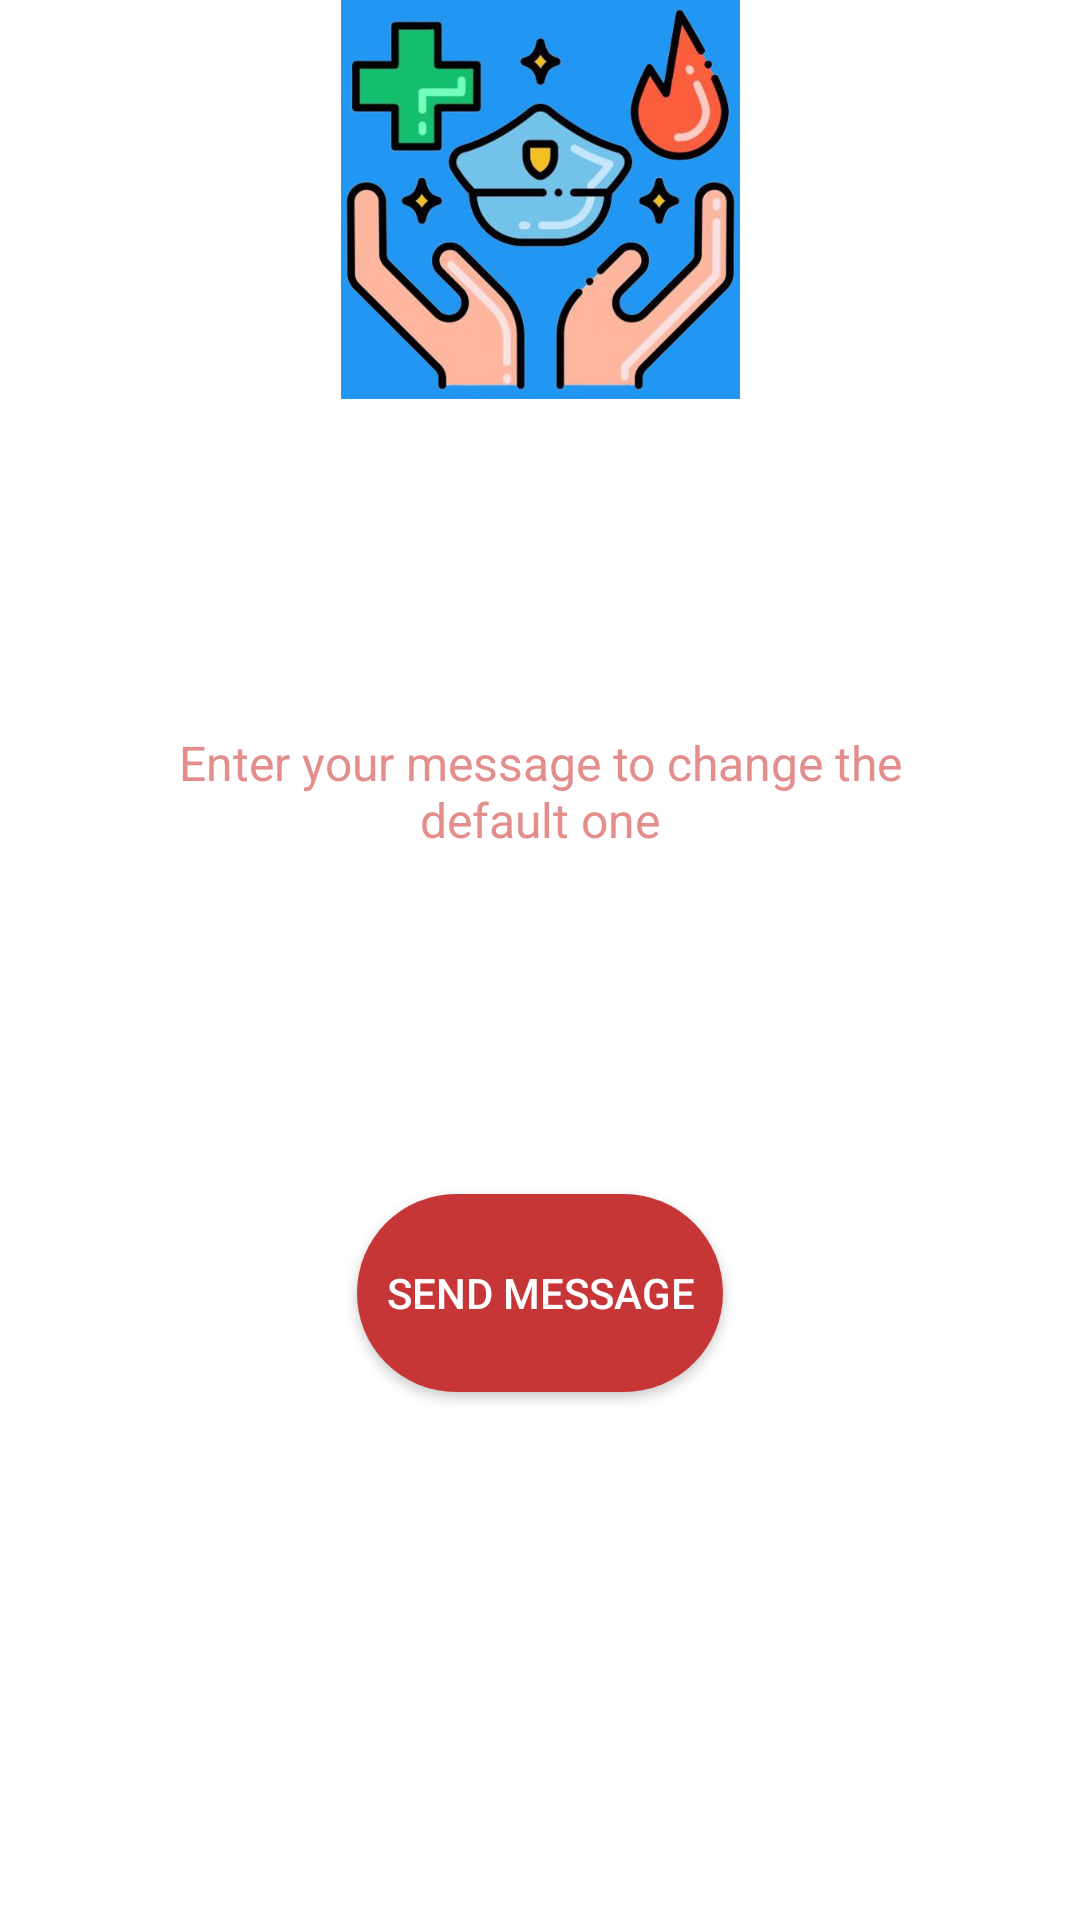

Produce the Android XML layout that renders to this screen, including the resource entries it uses.
<!-- AndroidManifest.xml: application theme Theme.AppCompat.NoActionBar -->
<!-- res/layout/activity_send_message.xml -->
<?xml version="1.0" encoding="utf-8"?>
<androidx.constraintlayout.widget.ConstraintLayout xmlns:android="http://schemas.android.com/apk/res/android"
    xmlns:app="http://schemas.android.com/apk/res-auto"
    xmlns:tools="http://schemas.android.com/tools"
    android:layout_width="match_parent"
    android:layout_height="match_parent"
    android:background="@color/white"
    tools:context=".SendMessage">


    <Button
        android:id="@+id/sendMessageButton"
        android:layout_width="122dp"
        android:layout_height="66dp"
        android:layout_marginBottom="176dp"
        android:background="@drawable/profile_update_button"
        android:text="Send Message"
        app:layout_constraintBottom_toBottomOf="parent"
        app:layout_constraintEnd_toEndOf="parent"
        app:layout_constraintStart_toStartOf="parent" />

    <EditText
        android:id="@+id/messageId"
        android:layout_width="266dp"
        android:layout_height="160dp"
        android:hint="Enter your message to change the default one"
        android:textAlignment="center"
        android:textColor="@color/black"
        android:textColorHint="#E48D8D"
        android:textSize="16sp"
        app:layout_constraintBottom_toTopOf="@+id/sendMessageButton"
        app:layout_constraintEnd_toEndOf="parent"
        app:layout_constraintStart_toStartOf="parent"
        app:layout_constraintTop_toTopOf="parent"
        app:layout_constraintVertical_bias="0.766" />

    <ImageView
        android:id="@+id/imageView"
        android:layout_width="273dp"
        android:layout_height="133dp"
        app:layout_constraintEnd_toEndOf="parent"
        app:layout_constraintStart_toStartOf="parent"
        app:layout_constraintTop_toTopOf="parent"
        app:srcCompat="@drawable/logo" />
</androidx.constraintlayout.widget.ConstraintLayout>
<!-- resources referenced by this layout -->
<resources>
  <color name="black">#ff000000</color>
  <color name="white">#ffffffff</color>
  <!-- drawable logo: jpg bitmap (drawable, 39761 bytes) -->
  <!-- drawable profile_update_button (drawable) -->
  <?xml version="1.0" encoding="utf-8"?>
  <shape xmlns:android="http://schemas.android.com/apk/res/android"
      android:shape="rectangle" >
  
      
      <solid
          android:color="#C63636">
  
      </solid>
  
      
      <stroke
          android:width="0dp"
          android:color="@color/holo_red_dark" >
      </stroke>
  
      
      <corners
          android:radius="50dp">
      </corners>
  
  </shape>
  <color name="holo_red_dark">#ffcc0000</color>
</resources>
